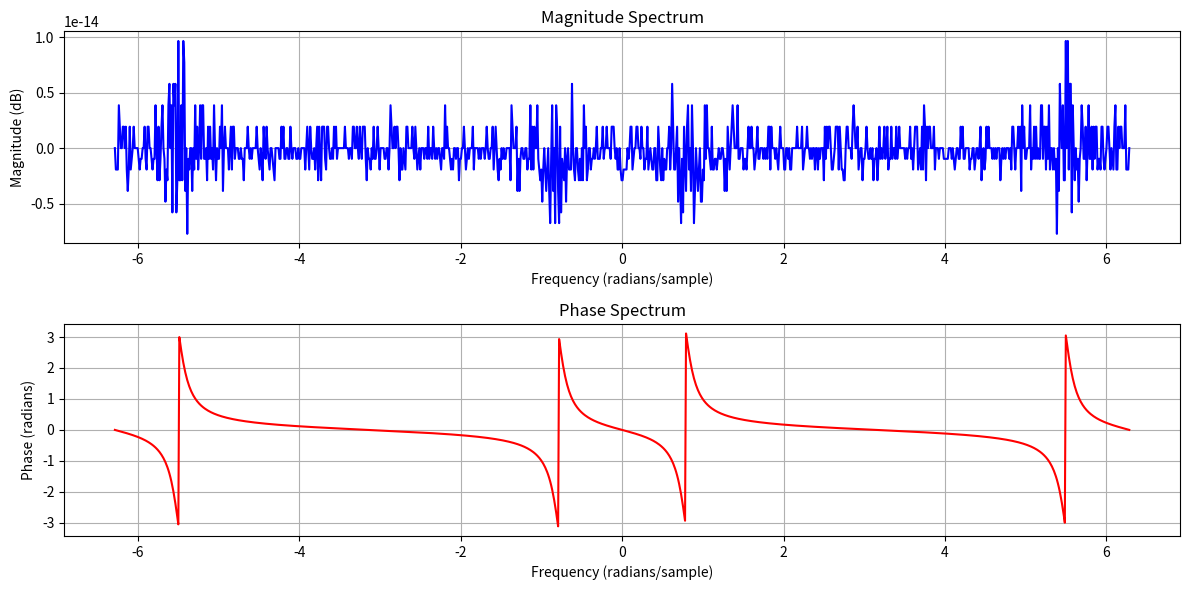

Reproduce this figure in Python.
import numpy as np
import matplotlib.pyplot as plt
from scipy import signal

r = 0.9
omega0 = np.pi / 4
omega = np.linspace(-2 * np.pi, 2 * np.pi, 1024)

b = np.array([r**2, -2 * r * np.cos(omega0), 1])
a = np.array([1, -2 * r * np.cos(omega0), r**2])

w, h = signal.freqz(b, a, worN=omega)

magnitude = np.abs(h)
phase = np.angle(h)

plt.figure(figsize=(12, 6))

plt.subplot(2, 1, 1)
plt.plot(w, 20 * np.log10(magnitude), 'b')
plt.title('Magnitude Spectrum')
plt.ylabel('Magnitude (dB)')
plt.xlabel('Frequency (radians/sample)')
plt.grid()

plt.subplot(2, 1, 2)
plt.plot(w, phase, 'r')
plt.title('Phase Spectrum')
plt.ylabel('Phase (radians)')
plt.xlabel('Frequency (radians/sample)')
plt.grid()

plt.tight_layout()
plt.show()
